Photos from the image-classification dataset "supervised_split" in the GitHub repository DongCiLu/BioGAN. Its 2 classes are: non rosette, rosette.

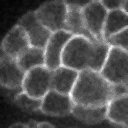
Label: rosette

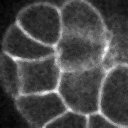
Label: non rosette

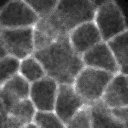
Label: rosette

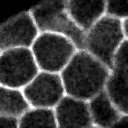
Label: non rosette

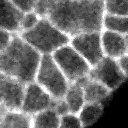
Label: rosette

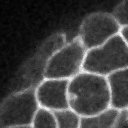
Label: non rosette
